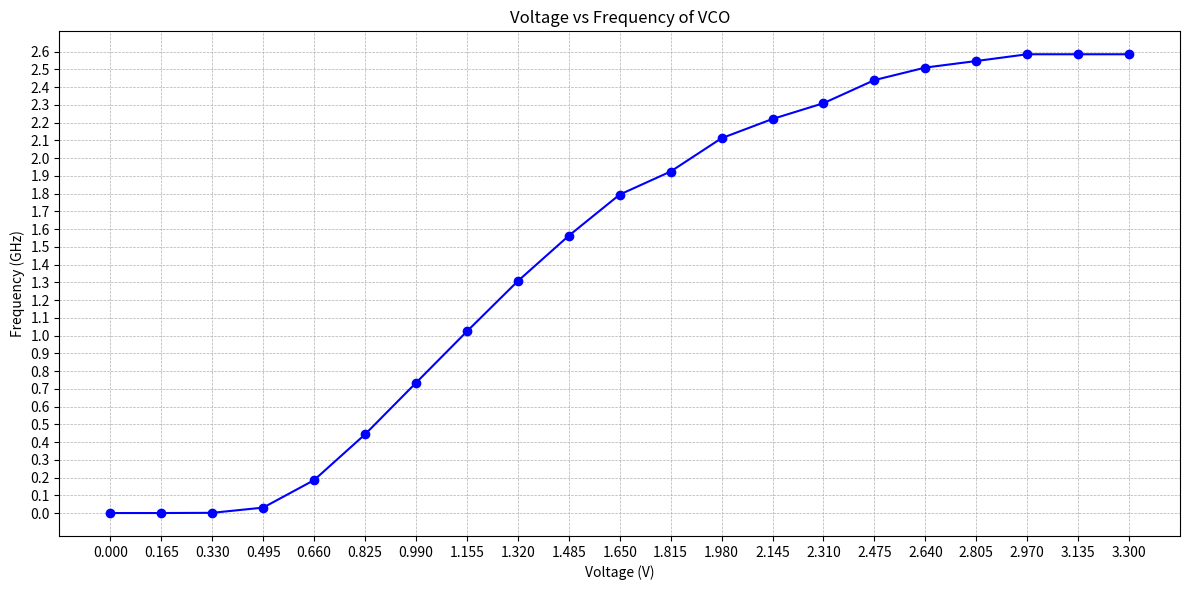

Reproduce this figure in Python.
import matplotlib.pyplot as plt
import numpy as np

# Voltage values
voltages = [
    0, 0.165, 0.33, 0.495, 0.66, 0.825, 0.99, 1.155, 1.32, 1.485, 1.65,
    1.815, 1.98, 2.145, 2.31, 2.475, 2.64, 2.805, 2.97, 3.135, 3.3
]

# Frequency values as strings with units
freq_strs = [
    "325.51897Hz", "19.006276KHz", "1.1691991MHz", "30.54338MHz", "185.41959MHz", 
    "443.15085MHz", "733.36039MHz", "1.0233869GHz", "1.3068509GHz", "1.5624731GHz", 
    "1.7944664GHz", "1.9244444GHz", "2.1121951GHz", "2.2205128GHz", "2.3093333GHz", 
    "2.4394366GHz", "2.5101449GHz", "2.5470588GHz", "2.5850746GHz", "2.5850746GHz", 
    "2.5850746GHz"
]

# Convert all frequencies to GHz
freq_ghz = []
for f in freq_strs:
    if 'GHz' in f:
        freq_ghz.append(float(f.replace('GHz', '')))
    elif 'MHz' in f:
        freq_ghz.append(float(f.replace('MHz', '')) / 1000)
    elif 'KHz' in f:
        freq_ghz.append(float(f.replace('KHz', '')) / 1_000_000)
    elif 'Hz' in f:
        freq_ghz.append(float(f.replace('Hz', '')) / 1_000_000_000)

# Define custom ticks
x_ticks = np.arange(0, 3.4, 0.165)  # X-axis ticks at 0.165V intervals
y_ticks = np.arange(0, max(freq_ghz) + 0.1, 0.1)  # Y-axis ticks at 0.1 GHz

# Plotting
plt.figure(figsize=(12, 6))
plt.plot(voltages, freq_ghz, marker='o', color='blue', linestyle='-')
plt.title('Voltage vs Frequency of VCO')
plt.xlabel('Voltage (V)')
plt.ylabel('Frequency (GHz)')
plt.xticks(x_ticks)
plt.yticks(y_ticks)
plt.grid(True, which='both', linestyle='--', linewidth=0.5)
plt.tight_layout()
plt.show()
